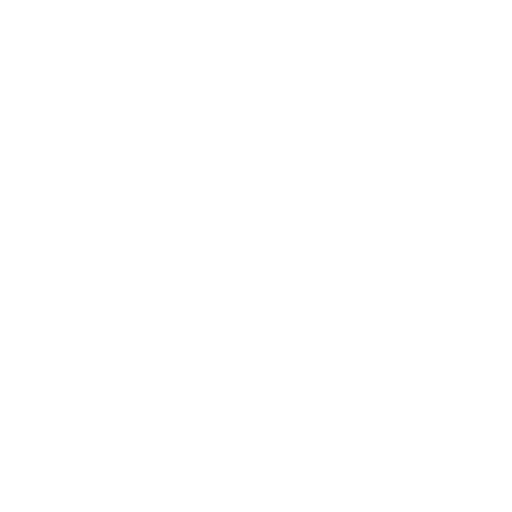
t = 0.00 s
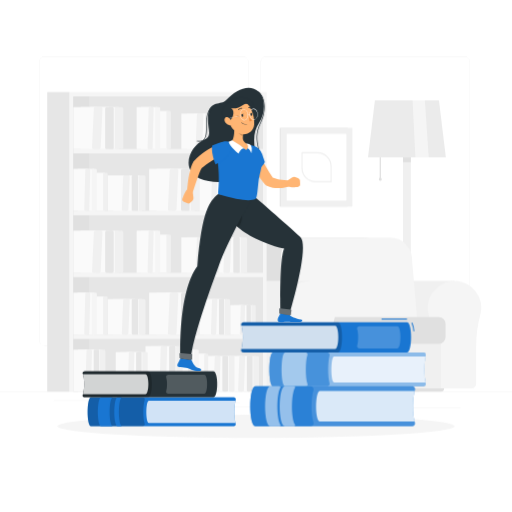
t = 1.00 s
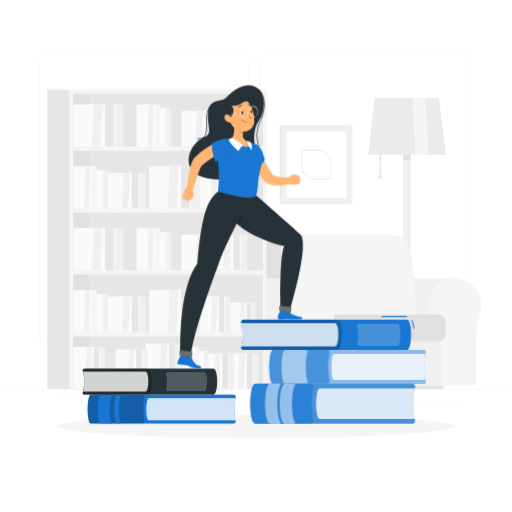
t = 1.19 s
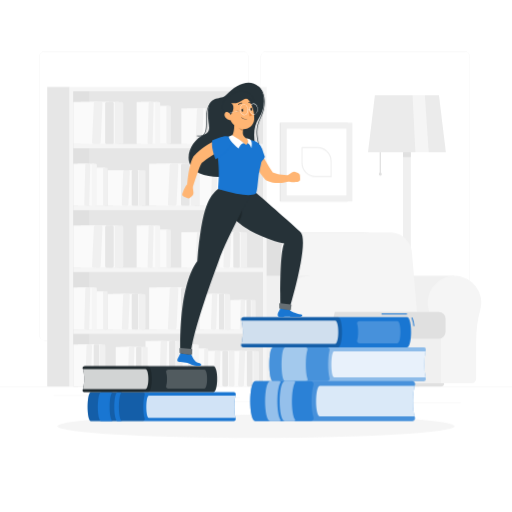
t = 1.38 s
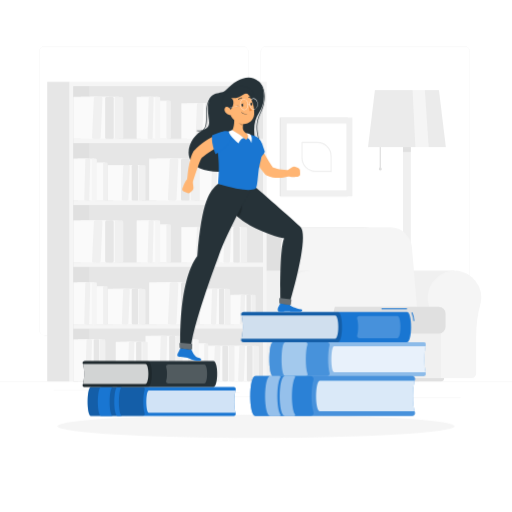
t = 1.75 s
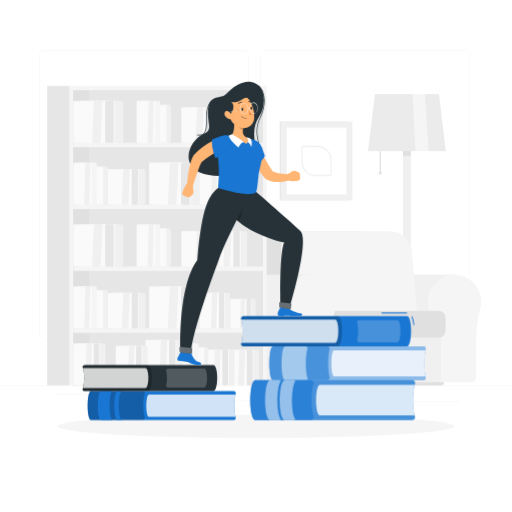
t = 2.05 s

The animated SVG that drew these frames (rendered in a browser with its animation timeline set to each time). Animation: 4 CSS @keyframes rules; one cycle of 2.50 s, repeats indefinitely.

<svg class="animated" id="freepik_stories-learning" xmlns="http://www.w3.org/2000/svg" viewBox="0 0 500 500" version="1.1" xmlns:xlink="http://www.w3.org/1999/xlink" xmlns:svgjs="http://svgjs.com/svgjs"><style>svg#freepik_stories-learning:not(.animated) .animable {opacity: 0;}svg#freepik_stories-learning.animated #freepik--background-complete--inject-11 {animation: 1s 1 forwards cubic-bezier(.36,-0.01,.5,1.38) slideDown,1.5s Infinite  linear floating;animation-delay: 0s,1s;}svg#freepik_stories-learning.animated #freepik--Shadow--inject-11 {animation: 1s 1 forwards cubic-bezier(.36,-0.01,.5,1.38) slideDown;animation-delay: 0s;}svg#freepik_stories-learning.animated #freepik--Books--inject-11 {animation: 1s 1 forwards cubic-bezier(.36,-0.01,.5,1.38) lightSpeedLeft,1.5s Infinite  linear floating;animation-delay: 0s,1s;}svg#freepik_stories-learning.animated #freepik--Character--inject-11 {animation: 1s 1 forwards cubic-bezier(.36,-0.01,.5,1.38) slideUp,1.5s Infinite  linear floating;animation-delay: 0s,1s;}            @keyframes slideDown {                0% {                    opacity: 0;                    transform: translateY(-30px);                }                100% {                    opacity: 1;                    transform: translateY(0);                }            }                    @keyframes floating {                0% {                    opacity: 1;                    transform: translateY(0px);                }                50% {                    transform: translateY(-10px);                }                100% {                    opacity: 1;                    transform: translateY(0px);                }            }                    @keyframes lightSpeedLeft {              from {                transform: translate3d(-50%, 0, 0) skewX(20deg);                opacity: 0;              }              60% {                transform: skewX(-10deg);                opacity: 1;              }              80% {                transform: skewX(2deg);              }              to {                opacity: 1;                transform: translate3d(0, 0, 0);              }            }                    @keyframes slideUp {                0% {                    opacity: 0;                    transform: translateY(30px);                }                100% {                    opacity: 1;                    transform: inherit;                }            }        </style><g id="freepik--background-complete--inject-11" class="animable" style="transform-origin: 250px 226.87px;"><rect y="382.4" width="500" height="0.25" style="fill: rgb(235, 235, 235); transform-origin: 250px 382.525px;" id="elat0ce9hwfga" class="animable"></rect><rect x="394.67" y="398.49" width="55.23" height="0.25" style="fill: rgb(235, 235, 235); transform-origin: 422.285px 398.615px;" id="elajfaq8oob9b" class="animable"></rect><rect x="321.81" y="393.25" width="8.69" height="0.25" style="fill: rgb(235, 235, 235); transform-origin: 326.155px 393.375px;" id="eltttfldov0ir" class="animable"></rect><rect x="372.47" y="389.21" width="19.19" height="0.25" style="fill: rgb(235, 235, 235); transform-origin: 382.065px 389.335px;" id="elmi8lsqwt9g" class="animable"></rect><rect x="52.46" y="390.89" width="43.19" height="0.25" style="fill: rgb(235, 235, 235); transform-origin: 74.055px 391.015px;" id="el37g2107x356" class="animable"></rect><rect x="215.33" y="397.35" width="45.72" height="0.25" style="fill: rgb(235, 235, 235); transform-origin: 238.19px 397.475px;" id="elgqh7lzhledl" class="animable"></rect><rect x="140.46" y="393.12" width="93.68" height="0.25" style="fill: rgb(235, 235, 235); transform-origin: 187.3px 393.245px;" id="elc9baq23fjx" class="animable"></rect><path d="M242.72,332.09A5.71,5.71,0,0,1,237,337.8H43.91a5.71,5.71,0,0,1-5.7-5.71V60.66A5.71,5.71,0,0,1,43.91,55H237a5.71,5.71,0,0,1,5.71,5.71m-.25,0A5.47,5.47,0,0,0,237,55.2H43.91a5.46,5.46,0,0,0-5.45,5.46V332.09a5.46,5.46,0,0,0,5.45,5.46H237a5.47,5.47,0,0,0,5.46-5.46" style="fill: rgb(235, 235, 235); transform-origin: 140.465px 196.4px;" id="elidrd1ghsihe" class="animable"></path><path d="M453.31,337.8H260.21a5.72,5.72,0,0,1-5.71-5.71V60.66A5.72,5.72,0,0,1,260.21,55h193.1A5.71,5.71,0,0,1,459,60.66V332.09A5.71,5.71,0,0,1,453.31,337.8ZM260.21,55.2a5.47,5.47,0,0,0-5.46,5.46V332.09a5.47,5.47,0,0,0,5.46,5.46h193.1a5.47,5.47,0,0,0,5.46-5.46V60.66a5.47,5.47,0,0,0-5.46-5.46Z" style="fill: rgb(235, 235, 235); transform-origin: 356.75px 196.4px;" id="el60d9o65zgd2" class="animable"></path><rect x="273.16" y="124.8" width="66.35" height="76.93" style="fill: rgb(230, 230, 230); transform-origin: 306.335px 163.265px;" id="ely1utc79d3ts" class="animable"></rect><rect x="274.16" y="124.8" width="69.98" height="76.93" style="fill: rgb(240, 240, 240); transform-origin: 309.15px 163.265px;" id="elhl7eaxo762o" class="animable"></rect><g id="el1e5rfbr9k2y"><rect x="276.55" y="134.14" width="65.21" height="58.25" style="fill: rgb(255, 255, 255); transform-origin: 309.155px 163.265px; transform: rotate(90deg);" class="animable"></rect></g><path d="M323.32,178H308.2a13.81,13.81,0,0,1-13.79-13.8V149.09a.56.56,0,0,1,.56-.56h15.12a13.81,13.81,0,0,1,13.8,13.8v15.12A.56.56,0,0,1,323.32,178Zm-27.79-28.35v14.55a12.69,12.69,0,0,0,12.67,12.67h14.56V162.33a12.68,12.68,0,0,0-12.67-12.67Z" style="fill: rgb(240, 240, 240); transform-origin: 309.15px 163.265px;" id="el3gjgq97qlde" class="animable"></path><polygon points="435.38 153.72 359.41 153.72 366.14 97.98 428.65 97.98 435.38 153.72" style="fill: rgb(235, 235, 235); transform-origin: 397.395px 125.85px;" id="el729vb2as9l9" class="animable"></polygon><rect x="370.77" y="153.71" width="1.22" height="21.35" style="fill: rgb(224, 224, 224); transform-origin: 371.38px 164.385px;" id="eljzjqb8uhp3e" class="animable"></rect><circle cx="371.38" cy="175.06" r="1.46" style="fill: rgb(224, 224, 224); transform-origin: 371.38px 175.06px;" id="elf7vp7qvmq78" class="animable"></circle><polygon points="418.71 153.72 405.65 153.72 402.88 97.98 414.93 97.98 418.71 153.72" style="fill: rgb(245, 245, 245); transform-origin: 410.795px 125.85px;" id="eld88fo72nf1h" class="animable"></polygon><rect x="393.6" y="153.71" width="7.6" height="228.68" style="fill: rgb(240, 240, 240); transform-origin: 397.4px 268.05px;" id="el4jhplfeb0db" class="animable"></rect><path d="M409.42,382.4H385.37a5.13,5.13,0,0,1,5.12-5.13H404.3a5.13,5.13,0,0,1,5.12,5.13Z" style="fill: rgb(240, 240, 240); transform-origin: 397.395px 379.835px;" id="eltnleo275uq" class="animable"></path><rect x="393.6" y="153.71" width="7.6" height="4.64" style="fill: rgb(224, 224, 224); transform-origin: 397.4px 156.03px;" id="elgql3bkh2x8" class="animable"></rect><path d="M388.58,274.33h0c-.61,0-1.22,0-1.84.06a26.14,26.14,0,0,0-23.42,32.9,131.18,131.18,0,0,1,4.1,34.07v33.46a4.38,4.38,0,0,0,4.39,4.39h72V274.33Z" style="fill: rgb(240, 240, 240); transform-origin: 403.112px 326.77px;" id="elb9ep6sy4o3v" class="animable"></path><path d="M470,300.48a26.16,26.16,0,1,0-51.42,6.81,131.18,131.18,0,0,1,4.1,34.07v33.46a4.38,4.38,0,0,0,4.39,4.39h33.54a4.39,4.39,0,0,0,4.39-4.39V339.4a119.36,119.36,0,0,1,4-31.93A26,26,0,0,0,470,300.48Z" style="fill: rgb(245, 245, 245); transform-origin: 443.84px 326.769px;" id="el2a2mm0bntnt" class="animable"></path><rect x="311.3" y="315.53" width="119.26" height="63.68" style="fill: rgb(240, 240, 240); transform-origin: 370.93px 347.37px;" id="el7hre7awtdra" class="animable"></rect><path d="M355.84,232.1h-88a17.88,17.88,0,0,0-18.1,19.79l6.7,78H384l-6.7-78A22,22,0,0,0,355.84,232.1Z" style="fill: rgb(224, 224, 224); transform-origin: 316.819px 280.994px;" id="ellp7wha7j6" class="animable"></path><path d="M381.72,232.1h-89.9a17,17,0,0,0-17.23,18.84l6.79,79H409l-6.79-79A20.92,20.92,0,0,0,381.72,232.1Z" style="fill: rgb(245, 245, 245); transform-origin: 341.745px 281.018px;" id="elk7j09uwjrx" class="animable"></path><path d="M313.26,309.72H428.54a6.55,6.55,0,0,1,6.55,6.55V329.1a6.55,6.55,0,0,1-6.55,6.55H313.26a2,2,0,0,1-2-2v-22A2,2,0,0,1,313.26,309.72Z" style="fill: rgb(224, 224, 224); transform-origin: 373.175px 322.685px;" id="elp1z1dcw3fdh" class="animable"></path><path d="M247.05,274.33h0q-.92,0-1.83.06a26.17,26.17,0,0,0-23.43,32.9,130.75,130.75,0,0,1,4.1,34.07v33.46a4.39,4.39,0,0,0,4.39,4.39h72V274.33Z" style="fill: rgb(240, 240, 240); transform-origin: 261.586px 326.77px;" id="elc9w3t4uqysq" class="animable"></path><path d="M328.44,300.48A26.16,26.16,0,1,0,277,307.29a130.75,130.75,0,0,1,4.1,34.07v33.46a4.39,4.39,0,0,0,4.4,4.39h33.53a4.38,4.38,0,0,0,4.39-4.39V339.4a119.37,119.37,0,0,1,4.06-31.93A26.38,26.38,0,0,0,328.44,300.48Z" style="fill: rgb(245, 245, 245); transform-origin: 302.28px 326.806px;" id="elu3dkuczgxdb" class="animable"></path><path d="M430.54,382.4H248.92a3.19,3.19,0,0,1-3.19-3.19h188A3.19,3.19,0,0,1,430.54,382.4Z" style="fill: rgb(224, 224, 224); transform-origin: 339.73px 380.805px;" id="el5doatwoos1k" class="animable"></path><rect x="46.11" y="89.83" width="21.92" height="292.57" style="fill: rgb(230, 230, 230); transform-origin: 57.07px 236.115px;" id="eljlvlwc0se8" class="animable"></rect><g id="eljbik2zppon"><rect x="68.03" y="89.83" width="192.37" height="292.57" style="fill: rgb(245, 245, 245); transform-origin: 164.215px 236.115px; transform: rotate(180deg);" class="animable"></rect></g><g id="elvo09rbfz9fa"><rect x="20.08" y="145.68" width="288.26" height="185.18" style="fill: rgb(230, 230, 230); transform-origin: 164.21px 238.27px; transform: rotate(90deg);" class="animable"></rect></g><g id="eloync5e7f02"><rect x="-64.76" y="230.52" width="288.26" height="15.5" style="fill: rgb(224, 224, 224); transform-origin: 79.37px 238.27px; transform: rotate(90deg);" class="animable"></rect></g><g id="ell7430p1hhj"><rect x="163.03" y="235.3" width="4.3" height="187.13" style="fill: rgb(245, 245, 245); transform-origin: 165.18px 328.865px; transform: rotate(90deg);" class="animable"></rect></g><g id="el753mmms60dx"><rect x="163.03" y="174.9" width="4.3" height="187.13" style="fill: rgb(245, 245, 245); transform-origin: 165.18px 268.465px; transform: rotate(90deg);" class="animable"></rect></g><g id="elkkfsk9691oo"><rect x="163.03" y="114.5" width="4.31" height="187.13" style="fill: rgb(245, 245, 245); transform-origin: 165.185px 208.065px; transform: rotate(90deg);" class="animable"></rect></g><g id="eloestdlmzhhk"><rect x="163.03" y="54.1" width="4.3" height="187.13" style="fill: rgb(245, 245, 245); transform-origin: 165.18px 147.665px; transform: rotate(90deg);" class="animable"></rect></g><g id="elgkkgofrbbom"><rect x="88.11" y="104.48" width="27.83" height="41.03" style="fill: rgb(250, 250, 250); transform-origin: 102.025px 124.995px; transform: rotate(180deg);" class="animable"></rect></g><rect x="112.05" y="104.48" width="8.38" height="41.03" rx="1.52" style="fill: rgb(240, 240, 240); transform-origin: 116.24px 124.995px;" id="el1fbl6l85yh4" class="animable"></rect><g id="elth4f7jqgr78"><rect x="78.75" y="104.48" width="27.83" height="41.03" style="fill: rgb(250, 250, 250); transform-origin: 92.665px 124.995px; transform: rotate(180deg);" class="animable"></rect></g><rect x="102.69" y="104.48" width="8.38" height="41.03" rx="1.52" style="fill: rgb(230, 230, 230); transform-origin: 106.88px 124.995px;" id="el2el4xb1am8n" class="animable"></rect><polygon points="71.62 104.48 95.64 104.48 93.73 145.52 71.62 145.52 71.62 104.48" style="fill: rgb(250, 250, 250); transform-origin: 83.63px 125px;" id="elt0b33tjvfl" class="animable"></polygon><path d="M98.74,104.48H93.13a1.62,1.62,0,0,0-1.46,1.66l-1.76,37.72a1.47,1.47,0,0,0,1.31,1.66h5.61a1.64,1.64,0,0,0,1.46-1.66l1.76-37.72A1.46,1.46,0,0,0,98.74,104.48Z" style="fill: rgb(240, 240, 240); transform-origin: 94.9807px 125px;" id="elzgm0oqly3fj" class="animable"></path><g id="elf888fnufy1j"><rect x="216.82" y="110.88" width="21.1" height="34.64" style="fill: rgb(250, 250, 250); transform-origin: 227.37px 128.2px; transform: rotate(180deg);" class="animable"></rect></g><rect x="234.97" y="110.88" width="6.35" height="34.64" rx="1.21" style="fill: rgb(240, 240, 240); transform-origin: 238.145px 128.2px;" id="elexm48pccel4" class="animable"></rect><g id="elx2mq5xud788"><rect x="209.72" y="110.88" width="21.1" height="34.64" style="fill: rgb(250, 250, 250); transform-origin: 220.27px 128.2px; transform: rotate(180deg);" class="animable"></rect></g><rect x="227.87" y="110.88" width="6.35" height="34.64" rx="1.21" style="fill: rgb(230, 230, 230); transform-origin: 231.045px 128.2px;" id="eldbfbyqwf87g" class="animable"></rect><polygon points="204.31 110.88 222.52 110.88 221.07 145.52 204.31 145.52 204.31 110.88" style="fill: rgb(250, 250, 250); transform-origin: 213.415px 128.2px;" id="elu1jg6yjjn3" class="animable"></polygon><path d="M224.87,110.88h-4.25c-.58,0-1.07.63-1.11,1.4l-1.33,31.84c0,.77.41,1.4,1,1.4h4.26c.58,0,1.07-.63,1.1-1.4l1.34-31.84C225.9,111.51,225.45,110.88,224.87,110.88Z" style="fill: rgb(240, 240, 240); transform-origin: 222.03px 128.2px;" id="eljsq3ezir6sk" class="animable"></path><g id="el2o9yse7pc0x"><rect x="189.61" y="110.88" width="21.1" height="34.64" style="fill: rgb(250, 250, 250); transform-origin: 200.16px 128.2px; transform: rotate(180deg);" class="animable"></rect></g><rect x="207.76" y="110.88" width="6.35" height="34.64" rx="1.21" style="fill: rgb(240, 240, 240); transform-origin: 210.935px 128.2px;" id="el9gc5gbyvuxp" class="animable"></rect><g id="elx1td4t7dmtj"><rect x="182.51" y="110.88" width="21.1" height="34.64" style="fill: rgb(250, 250, 250); transform-origin: 193.06px 128.2px; transform: rotate(180deg);" class="animable"></rect></g><rect x="200.66" y="110.88" width="6.35" height="34.64" rx="1.21" style="fill: rgb(230, 230, 230); transform-origin: 203.835px 128.2px;" id="elandfrjwhuoq" class="animable"></rect><polygon points="177.11 110.88 195.31 110.88 193.87 145.52 177.11 145.52 177.11 110.88" style="fill: rgb(250, 250, 250); transform-origin: 186.21px 128.2px;" id="els7369iyzc4j" class="animable"></polygon><path d="M197.67,110.88h-4.26c-.58,0-1.07.63-1.1,1.4L191,144.12c0,.77.42,1.4,1,1.4h4.25c.58,0,1.07-.63,1.11-1.4l1.33-31.84C198.69,111.51,198.25,110.88,197.67,110.88Z" style="fill: rgb(240, 240, 240); transform-origin: 194.845px 128.2px;" id="elgcmm7hj8rzt" class="animable"></path><g id="elql48uitsg9"><rect x="149.87" y="108.28" width="14.71" height="37.23" style="fill: rgb(250, 250, 250); transform-origin: 157.225px 126.895px; transform: rotate(180deg);" class="animable"></rect></g><rect x="162.52" y="108.28" width="4.43" height="37.23" rx="1.05" style="fill: rgb(240, 240, 240); transform-origin: 164.735px 126.895px;" id="elqy7h2mjaa7f" class="animable"></rect><g id="elye2wxhsudl"><rect x="137.61" y="104.48" width="16.21" height="41.03" style="fill: rgb(250, 250, 250); transform-origin: 145.715px 124.995px; transform: rotate(180deg);" class="animable"></rect></g><rect x="151.56" y="104.48" width="4.88" height="41.03" rx="1.16" style="fill: rgb(245, 245, 245); transform-origin: 154px 124.995px;" id="elo2d1yml8w6" class="animable"></rect><polygon points="133.46 104.48 147.45 104.48 146.34 145.52 133.46 145.52 133.46 104.48" style="fill: rgb(250, 250, 250); transform-origin: 140.455px 125px;" id="el0jroroumaxl6" class="animable"></polygon><path d="M149.26,104.48H146c-.44,0-.83.74-.85,1.66l-1,37.72c0,.91.31,1.66.76,1.66h3.27c.44,0,.82-.75.85-1.66l1-37.72C150,105.22,149.7,104.48,149.26,104.48Z" style="fill: rgb(240, 240, 240); transform-origin: 147.09px 125px;" id="elm0tr4yqheai" class="animable"></path><g id="el7pyqubagzo6"><rect x="162.21" y="164.88" width="27.83" height="41.03" style="fill: rgb(250, 250, 250); transform-origin: 176.125px 185.395px; transform: rotate(180deg);" class="animable"></rect></g><rect x="186.15" y="164.88" width="8.38" height="41.03" rx="1.52" style="fill: rgb(240, 240, 240); transform-origin: 190.34px 185.395px;" id="el7fdlyhluf4q" class="animable"></rect><g id="el8ccn2rc8tds"><rect x="152.84" y="164.88" width="27.83" height="41.03" style="fill: rgb(250, 250, 250); transform-origin: 166.755px 185.395px; transform: rotate(180deg);" class="animable"></rect></g><rect x="176.78" y="164.88" width="8.38" height="41.03" rx="1.52" style="fill: rgb(230, 230, 230); transform-origin: 180.97px 185.395px;" id="el7mzezvuumzm" class="animable"></rect><polygon points="145.72 164.88 169.73 164.88 167.82 205.92 145.72 205.92 145.72 164.88" style="fill: rgb(250, 250, 250); transform-origin: 157.725px 185.4px;" id="eluh9ev5bygv" class="animable"></polygon><path d="M172.84,164.88h-5.61a1.62,1.62,0,0,0-1.46,1.66L164,204.26a1.46,1.46,0,0,0,1.31,1.66h5.61a1.64,1.64,0,0,0,1.46-1.66l1.75-37.72A1.45,1.45,0,0,0,172.84,164.88Z" style="fill: rgb(240, 240, 240); transform-origin: 169.066px 185.4px;" id="el8psz28sdfdf" class="animable"></path><g id="elw7yp5hifrt"><rect x="204.87" y="171.28" width="17.05" height="34.64" style="fill: rgb(250, 250, 250); transform-origin: 213.395px 188.6px; transform: rotate(180deg);" class="animable"></rect></g><rect x="219.54" y="171.28" width="5.13" height="34.64" rx="1.09" style="fill: rgb(240, 240, 240); transform-origin: 222.105px 188.6px;" id="elu3958ek4e3" class="animable"></rect><g id="elz7sl4n59vsr"><rect x="199.13" y="171.28" width="17.05" height="34.64" style="fill: rgb(250, 250, 250); transform-origin: 207.655px 188.6px; transform: rotate(180deg);" class="animable"></rect></g><rect x="213.8" y="171.28" width="5.13" height="34.64" rx="1.09" style="fill: rgb(230, 230, 230); transform-origin: 216.365px 188.6px;" id="elj1lf3304pys" class="animable"></rect><polygon points="194.76 171.28 209.48 171.28 208.31 205.92 194.76 205.92 194.76 171.28" style="fill: rgb(250, 250, 250); transform-origin: 202.12px 188.6px;" id="el0lcqwpj4eh2n" class="animable"></polygon><path d="M211.38,171.28h-3.44c-.47,0-.87.63-.89,1.4L206,204.52c0,.77.33,1.4.8,1.4h3.44c.47,0,.87-.63.89-1.4l1.08-31.84C212.21,171.91,211.85,171.28,211.38,171.28Z" style="fill: rgb(240, 240, 240); transform-origin: 209.105px 188.6px;" id="elxqjkf1bmij" class="animable"></path><g id="elg9uooc8ncn"><rect x="233.31" y="177.22" width="14.12" height="28.69" style="fill: rgb(250, 250, 250); transform-origin: 240.37px 191.565px; transform: rotate(180deg);" class="animable"></rect></g><rect x="245.46" y="177.22" width="4.25" height="28.69" rx="0.9" style="fill: rgb(240, 240, 240); transform-origin: 247.585px 191.565px;" id="elz9dtkp55ls" class="animable"></rect><g id="eljwf5teet6mf"><rect x="228.56" y="177.22" width="14.12" height="28.69" style="fill: rgb(250, 250, 250); transform-origin: 235.62px 191.565px; transform: rotate(180deg);" class="animable"></rect></g><rect x="240.71" y="177.22" width="4.25" height="28.69" rx="0.9" style="fill: rgb(230, 230, 230); transform-origin: 242.835px 191.565px;" id="elfcklqbfz39t" class="animable"></rect><polygon points="224.94 177.22 237.13 177.22 236.16 205.92 224.94 205.92 224.94 177.22" style="fill: rgb(250, 250, 250); transform-origin: 231.035px 191.57px;" id="eljexabkf5gcp" class="animable"></polygon><path d="M238.71,177.22h-2.85c-.39,0-.72.52-.74,1.16l-.89,26.38c0,.64.27,1.16.66,1.16h2.85c.38,0,.72-.52.74-1.16l.89-26.38C239.39,177.74,239.09,177.22,238.71,177.22Z" style="fill: rgb(240, 240, 240); transform-origin: 236.8px 191.57px;" id="el7wepi2zti4q" class="animable"></path><g id="el7j7c4rh555"><rect x="117.61" y="171.28" width="21.1" height="34.64" style="fill: rgb(250, 250, 250); transform-origin: 128.16px 188.6px; transform: rotate(180deg);" class="animable"></rect></g><rect x="135.76" y="171.28" width="6.35" height="34.64" rx="1.21" style="fill: rgb(240, 240, 240); transform-origin: 138.935px 188.6px;" id="eludy5f7tbt7h" class="animable"></rect><g id="elflou52i1yr"><rect x="110.5" y="171.28" width="21.1" height="34.64" style="fill: rgb(250, 250, 250); transform-origin: 121.05px 188.6px; transform: rotate(180deg);" class="animable"></rect></g><rect x="128.65" y="171.28" width="6.35" height="34.64" rx="1.21" style="fill: rgb(230, 230, 230); transform-origin: 131.825px 188.6px;" id="el77bmkbd33va" class="animable"></rect><polygon points="105.1 171.28 123.31 171.28 121.86 205.92 105.1 205.92 105.1 171.28" style="fill: rgb(250, 250, 250); transform-origin: 114.205px 188.6px;" id="elrfw3cppmbg" class="animable"></polygon><path d="M125.66,171.28h-4.25a1.33,1.33,0,0,0-1.11,1.4L119,204.52c0,.77.41,1.4,1,1.4h4.25a1.33,1.33,0,0,0,1.11-1.4l1.33-31.84C126.69,171.91,126.24,171.28,125.66,171.28Z" style="fill: rgb(240, 240, 240); transform-origin: 122.845px 188.6px;" id="elki4j0kjuqt" class="animable"></path><g id="el8tlvuvsx1rk"><rect x="88.02" y="168.68" width="14.71" height="37.23" style="fill: rgb(250, 250, 250); transform-origin: 95.375px 187.295px; transform: rotate(180deg);" class="animable"></rect></g><rect x="100.67" y="168.68" width="4.43" height="37.23" rx="1.05" style="fill: rgb(240, 240, 240); transform-origin: 102.885px 187.295px;" id="elpmwo1n6rz9e" class="animable"></rect><g id="elb3ewl83r2ff"><rect x="75.77" y="164.88" width="16.21" height="41.03" style="fill: rgb(250, 250, 250); transform-origin: 83.875px 185.395px; transform: rotate(180deg);" class="animable"></rect></g><rect x="89.71" y="164.88" width="4.88" height="41.03" rx="1.16" style="fill: rgb(245, 245, 245); transform-origin: 92.15px 185.395px;" id="eli1rbv671lkm" class="animable"></rect><polygon points="71.62 164.88 85.61 164.88 84.5 205.92 71.62 205.92 71.62 164.88" style="fill: rgb(250, 250, 250); transform-origin: 78.615px 185.4px;" id="ellqbi7d45q8" class="animable"></polygon><path d="M87.42,164.88H84.15c-.45,0-.83.74-.85,1.66l-1,37.72c0,.91.32,1.66.77,1.66H86.3c.45,0,.83-.75.85-1.66l1-37.72C88.2,165.62,87.86,164.88,87.42,164.88Z" style="fill: rgb(240, 240, 240); transform-origin: 85.2274px 185.4px;" id="ellsbsz31g7uk" class="animable"></path><g id="el3y3sqphmxuf"><rect x="88.11" y="225.28" width="27.83" height="41.03" style="fill: rgb(250, 250, 250); transform-origin: 102.025px 245.795px; transform: rotate(180deg);" class="animable"></rect></g><rect x="112.05" y="225.28" width="8.38" height="41.03" rx="1.52" style="fill: rgb(240, 240, 240); transform-origin: 116.24px 245.795px;" id="elywc3bjxy7i" class="animable"></rect><g id="elkj0dxas89b9"><rect x="78.75" y="225.28" width="27.83" height="41.03" style="fill: rgb(250, 250, 250); transform-origin: 92.665px 245.795px; transform: rotate(180deg);" class="animable"></rect></g><rect x="102.69" y="225.28" width="8.38" height="41.03" rx="1.52" style="fill: rgb(230, 230, 230); transform-origin: 106.88px 245.795px;" id="ellzuqgtcpok" class="animable"></rect><polygon points="71.62 225.28 95.64 225.28 93.73 266.32 71.62 266.32 71.62 225.28" style="fill: rgb(250, 250, 250); transform-origin: 83.63px 245.8px;" id="elicujaiyg6id" class="animable"></polygon><path d="M98.74,225.28H93.13a1.62,1.62,0,0,0-1.46,1.66l-1.76,37.72a1.47,1.47,0,0,0,1.31,1.66h5.61a1.64,1.64,0,0,0,1.46-1.66l1.76-37.72A1.46,1.46,0,0,0,98.74,225.28Z" style="fill: rgb(240, 240, 240); transform-origin: 94.9807px 245.8px;" id="elzi74cs5bwco" class="animable"></path><g id="el4xv8gtunz5w"><rect x="216.82" y="231.68" width="21.1" height="34.64" style="fill: rgb(250, 250, 250); transform-origin: 227.37px 249px; transform: rotate(180deg);" class="animable"></rect></g><rect x="234.97" y="231.68" width="6.35" height="34.64" rx="1.21" style="fill: rgb(240, 240, 240); transform-origin: 238.145px 249px;" id="el1xkvo6oh56uh" class="animable"></rect><g id="elht2pc94kkw"><rect x="209.72" y="231.68" width="21.1" height="34.64" style="fill: rgb(250, 250, 250); transform-origin: 220.27px 249px; transform: rotate(180deg);" class="animable"></rect></g><rect x="227.87" y="231.68" width="6.35" height="34.64" rx="1.21" style="fill: rgb(230, 230, 230); transform-origin: 231.045px 249px;" id="eldmmayuqha8" class="animable"></rect><polygon points="204.31 231.68 222.52 231.68 221.07 266.32 204.31 266.32 204.31 231.68" style="fill: rgb(250, 250, 250); transform-origin: 213.415px 249px;" id="el6tvsg8b81g9" class="animable"></polygon><path d="M224.87,231.68h-4.25c-.58,0-1.07.63-1.11,1.4l-1.33,31.84c0,.77.41,1.4,1,1.4h4.26c.58,0,1.07-.63,1.1-1.4l1.34-31.84C225.9,232.31,225.45,231.68,224.87,231.68Z" style="fill: rgb(240, 240, 240); transform-origin: 222.03px 249px;" id="el737dilt1wn6" class="animable"></path><g id="elmnxhlgxcvr"><rect x="189.61" y="231.68" width="21.1" height="34.64" style="fill: rgb(250, 250, 250); transform-origin: 200.16px 249px; transform: rotate(180deg);" class="animable"></rect></g><rect x="207.76" y="231.68" width="6.35" height="34.64" rx="1.21" style="fill: rgb(240, 240, 240); transform-origin: 210.935px 249px;" id="elriizy1o4el" class="animable"></rect><g id="el96kamelpt8j"><rect x="182.51" y="231.68" width="21.1" height="34.64" style="fill: rgb(250, 250, 250); transform-origin: 193.06px 249px; transform: rotate(180deg);" class="animable"></rect></g><rect x="200.66" y="231.68" width="6.35" height="34.64" rx="1.21" style="fill: rgb(230, 230, 230); transform-origin: 203.835px 249px;" id="el6j2m5aq0rue" class="animable"></rect><polygon points="177.11 231.68 195.31 231.68 193.87 266.32 177.11 266.32 177.11 231.68" style="fill: rgb(250, 250, 250); transform-origin: 186.21px 249px;" id="eltqse5dx10t" class="animable"></polygon><path d="M197.67,231.68h-4.26c-.58,0-1.07.63-1.1,1.4L191,264.92c0,.77.42,1.4,1,1.4h4.25c.58,0,1.07-.63,1.11-1.4l1.33-31.84C198.69,232.31,198.25,231.68,197.67,231.68Z" style="fill: rgb(240, 240, 240); transform-origin: 194.845px 249px;" id="eltdkh432hm98" class="animable"></path><g id="eltpbltkwvgfr"><rect x="149.87" y="229.08" width="14.71" height="37.23" style="fill: rgb(250, 250, 250); transform-origin: 157.225px 247.695px; transform: rotate(180deg);" class="animable"></rect></g><rect x="162.52" y="229.08" width="4.43" height="37.23" rx="1.05" style="fill: rgb(240, 240, 240); transform-origin: 164.735px 247.695px;" id="elv3rx6jtm79" class="animable"></rect><g id="el7lhq7r8uh88"><rect x="137.61" y="225.28" width="16.21" height="41.03" style="fill: rgb(250, 250, 250); transform-origin: 145.715px 245.795px; transform: rotate(180deg);" class="animable"></rect></g><rect x="151.56" y="225.28" width="4.88" height="41.03" rx="1.16" style="fill: rgb(245, 245, 245); transform-origin: 154px 245.795px;" id="elzdd4iy0dfn" class="animable"></rect><polygon points="133.46 225.28 147.45 225.28 146.34 266.32 133.46 266.32 133.46 225.28" style="fill: rgb(250, 250, 250); transform-origin: 140.455px 245.8px;" id="elu6g0wpx8lri" class="animable"></polygon><path d="M149.26,225.28H146c-.44,0-.83.74-.85,1.66l-1,37.72c0,.91.31,1.66.76,1.66h3.27c.44,0,.82-.75.85-1.66l1-37.72C150,226,149.7,225.28,149.26,225.28Z" style="fill: rgb(240, 240, 240); transform-origin: 147.09px 245.8px;" id="elky40g8zi5ri" class="animable"></path><g id="elfetuui3gmem"><rect x="82.19" y="341.36" width="17.83" height="41.03" style="fill: rgb(250, 250, 250); transform-origin: 91.105px 361.875px; transform: rotate(180deg);" class="animable"></rect></g><rect x="97.52" y="341.36" width="5.37" height="41.03" rx="1.21" style="fill: rgb(240, 240, 240); transform-origin: 100.205px 361.875px;" id="el21u5ivevyqx" class="animable"></rect><g id="el2ul48w2o3eh"><rect x="76.18" y="341.36" width="17.83" height="41.03" style="fill: rgb(250, 250, 250); transform-origin: 85.095px 361.875px; transform: rotate(180deg);" class="animable"></rect></g><rect x="91.52" y="341.36" width="5.37" height="41.03" rx="1.21" style="fill: rgb(230, 230, 230); transform-origin: 94.205px 361.875px;" id="ely9bjynf71l" class="animable"></rect><polygon points="71.62 341.37 87 341.37 85.78 382.4 71.62 382.4 71.62 341.37" style="fill: rgb(250, 250, 250); transform-origin: 79.31px 361.885px;" id="elus5g2azcstj" class="animable"></polygon><path d="M89,341.36H85.4c-.49,0-.91.75-.94,1.66l-1.12,37.72c0,.92.35,1.66.84,1.66h3.59c.49,0,.91-.74.94-1.66L89.83,343C89.86,342.11,89.48,341.36,89,341.36Z" style="fill: rgb(240, 240, 240); transform-origin: 86.5858px 361.88px;" id="eleq6lmvj7buo" class="animable"></path><g id="elg3dm8rzm61s"><rect x="231.36" y="347.76" width="18.59" height="34.64" style="fill: rgb(250, 250, 250); transform-origin: 240.655px 365.08px; transform: rotate(180deg);" class="animable"></rect></g><rect x="247.35" y="347.76" width="5.6" height="34.64" rx="1.14" style="fill: rgb(240, 240, 240); transform-origin: 250.15px 365.08px;" id="ellof0ux37p7" class="animable"></rect><g id="eld4lwrlu6jdk"><rect x="225.1" y="347.76" width="18.59" height="34.64" style="fill: rgb(250, 250, 250); transform-origin: 234.395px 365.08px; transform: rotate(180deg);" class="animable"></rect></g><rect x="241.09" y="347.76" width="5.6" height="34.64" rx="1.14" style="fill: rgb(230, 230, 230); transform-origin: 243.89px 365.08px;" id="elweze1e9jxt" class="animable"></rect><polygon points="220.34 347.76 236.38 347.76 235.1 382.4 220.34 382.4 220.34 347.76" style="fill: rgb(250, 250, 250); transform-origin: 228.36px 365.08px;" id="elapr2npb0g1r" class="animable"></polygon><path d="M238.46,347.76h-3.75c-.51,0-1,.63-1,1.4L232.56,381c0,.77.36,1.4.87,1.4h3.75c.51,0,.95-.63,1-1.4l1.17-31.84C239.36,348.39,239,347.76,238.46,347.76Z" style="fill: rgb(240, 240, 240); transform-origin: 235.955px 365.08px;" id="eluxdz5r287c9" class="animable"></path><g id="elqv2005tddik"><rect x="207.38" y="347.76" width="18.59" height="34.64" style="fill: rgb(250, 250, 250); transform-origin: 216.675px 365.08px; transform: rotate(180deg);" class="animable"></rect></g><rect x="223.37" y="347.76" width="5.6" height="34.64" rx="1.14" style="fill: rgb(240, 240, 240); transform-origin: 226.17px 365.08px;" id="elsmdxa6b0y6" class="animable"></rect><g id="elspi21jkcp0j"><rect x="201.12" y="347.76" width="18.59" height="34.64" style="fill: rgb(250, 250, 250); transform-origin: 210.415px 365.08px; transform: rotate(180deg);" class="animable"></rect></g><rect x="217.11" y="347.76" width="5.6" height="34.64" rx="1.14" style="fill: rgb(230, 230, 230); transform-origin: 219.91px 365.08px;" id="eldffy4qr0ph" class="animable"></rect><polygon points="196.36 347.76 212.4 347.76 211.13 382.4 196.36 382.4 196.36 347.76" style="fill: rgb(250, 250, 250); transform-origin: 204.38px 365.08px;" id="elcaiv03yp1e9" class="animable"></polygon><path d="M214.48,347.76h-3.75c-.51,0-.95.63-1,1.4L208.58,381c0,.77.36,1.4.87,1.4h3.75c.51,0,1-.63,1-1.4l1.17-31.84C215.38,348.39,215,347.76,214.48,347.76Z" style="fill: rgb(240, 240, 240); transform-origin: 211.975px 365.08px;" id="el7tgh9iqvti" class="animable"></path><g id="el29ijfvjotyy"><rect x="188.3" y="345.17" width="12.96" height="37.23" style="fill: rgb(250, 250, 250); transform-origin: 194.78px 363.785px; transform: rotate(180deg);" class="animable"></rect></g><path d="M200.43,345.17h1.93a1,1,0,0,1,1,1v35.26a1,1,0,0,1-1,1h-1.93a1,1,0,0,1-1-1V346.15A1,1,0,0,1,200.43,345.17Z" style="fill: rgb(240, 240, 240); transform-origin: 201.395px 363.8px;" id="elaftwnc2z3pp" class="animable"></path><g id="elbnmil2jaggc"><rect x="177.5" y="341.36" width="14.28" height="41.03" style="fill: rgb(250, 250, 250); transform-origin: 184.64px 361.875px; transform: rotate(180deg);" class="animable"></rect></g><rect x="189.78" y="341.36" width="4.3" height="41.03" rx="1.09" style="fill: rgb(245, 245, 245); transform-origin: 191.93px 361.875px;" id="elf6mux6o8icl" class="animable"></rect><polygon points="173.84 341.37 186.17 341.37 185.19 382.4 173.84 382.4 173.84 341.37" style="fill: rgb(250, 250, 250); transform-origin: 180.005px 361.885px;" id="ele4xmzw4wx9" class="animable"></polygon><path d="M187.76,341.36h-2.88c-.39,0-.73.75-.75,1.66l-.9,37.72c0,.92.28,1.66.67,1.66h2.88c.39,0,.73-.74.75-1.66l.9-37.72C188.45,342.11,188.15,341.36,187.76,341.36Z" style="fill: rgb(240, 240, 240); transform-origin: 185.83px 361.88px;" id="el1s0hkn6jp9i" class="animable"></path><g id="elxtc84zzylaj"><rect x="162.21" y="285.68" width="27.83" height="41.03" style="fill: rgb(250, 250, 250); transform-origin: 176.125px 306.195px; transform: rotate(180deg);" class="animable"></rect></g><rect x="186.15" y="285.68" width="8.38" height="41.03" rx="1.52" style="fill: rgb(240, 240, 240); transform-origin: 190.34px 306.195px;" id="eluy641etjnir" class="animable"></rect><g id="elmdxrloubnk"><rect x="152.84" y="285.68" width="27.83" height="41.03" style="fill: rgb(250, 250, 250); transform-origin: 166.755px 306.195px; transform: rotate(180deg);" class="animable"></rect></g><rect x="176.78" y="285.68" width="8.38" height="41.03" rx="1.52" style="fill: rgb(230, 230, 230); transform-origin: 180.97px 306.195px;" id="eli77phvy47nt" class="animable"></rect><polygon points="145.72 285.68 169.73 285.68 167.82 326.72 145.72 326.72 145.72 285.68" style="fill: rgb(250, 250, 250); transform-origin: 157.725px 306.2px;" id="el3ul3kut2u22" class="animable"></polygon><path d="M172.84,285.68h-5.61a1.63,1.63,0,0,0-1.46,1.66L164,325.06a1.46,1.46,0,0,0,1.31,1.66h5.61a1.64,1.64,0,0,0,1.46-1.66l1.75-37.72A1.46,1.46,0,0,0,172.84,285.68Z" style="fill: rgb(240, 240, 240); transform-origin: 169.065px 306.2px;" id="elandhyc9oafq" class="animable"></path><g id="elhtdir43m8ti"><rect x="204.87" y="292.08" width="17.05" height="34.64" style="fill: rgb(250, 250, 250); transform-origin: 213.395px 309.4px; transform: rotate(180deg);" class="animable"></rect></g><rect x="219.54" y="292.08" width="5.13" height="34.64" rx="1.09" style="fill: rgb(240, 240, 240); transform-origin: 222.105px 309.4px;" id="el5c0up6s4z95" class="animable"></rect><g id="elfhrnchuaiq8"><rect x="199.13" y="292.08" width="17.05" height="34.64" style="fill: rgb(250, 250, 250); transform-origin: 207.655px 309.4px; transform: rotate(180deg);" class="animable"></rect></g><rect x="213.8" y="292.08" width="5.13" height="34.64" rx="1.09" style="fill: rgb(230, 230, 230); transform-origin: 216.365px 309.4px;" id="ela95p7md140a" class="animable"></rect><polygon points="194.76 292.08 209.48 292.08 208.31 326.72 194.76 326.72 194.76 292.08" style="fill: rgb(250, 250, 250); transform-origin: 202.12px 309.4px;" id="el7yv2zfzep5s" class="animable"></polygon><path d="M211.38,292.08h-3.44c-.47,0-.87.63-.89,1.4L206,325.32c0,.77.33,1.4.8,1.4h3.44c.47,0,.87-.63.89-1.4l1.08-31.84C212.21,292.71,211.85,292.08,211.38,292.08Z" style="fill: rgb(240, 240, 240); transform-origin: 209.105px 309.4px;" id="el1lpkc11k8k8" class="animable"></path><g id="elqtyao54iie"><rect x="233.31" y="298.02" width="14.12" height="28.69" style="fill: rgb(250, 250, 250); transform-origin: 240.37px 312.365px; transform: rotate(180deg);" class="animable"></rect></g><rect x="245.46" y="298.02" width="4.25" height="28.69" rx="0.9" style="fill: rgb(240, 240, 240); transform-origin: 247.585px 312.365px;" id="eljy833d2jy4p" class="animable"></rect><g id="elbwyyx5674uu"><rect x="228.56" y="298.02" width="14.12" height="28.69" style="fill: rgb(250, 250, 250); transform-origin: 235.62px 312.365px; transform: rotate(180deg);" class="animable"></rect></g><rect x="240.71" y="298.02" width="4.25" height="28.69" rx="0.9" style="fill: rgb(230, 230, 230); transform-origin: 242.835px 312.365px;" id="elg2z1fogjies" class="animable"></rect><polygon points="224.94 298.02 237.13 298.02 236.16 326.72 224.94 326.72 224.94 298.02" style="fill: rgb(250, 250, 250); transform-origin: 231.035px 312.37px;" id="el5wwkthu8ri" class="animable"></polygon><path d="M238.71,298h-2.85c-.39,0-.72.52-.74,1.16l-.89,26.38c0,.64.27,1.16.66,1.16h2.85c.38,0,.72-.52.74-1.16l.89-26.38C239.39,298.54,239.09,298,238.71,298Z" style="fill: rgb(240, 240, 240); transform-origin: 236.8px 312.35px;" id="el68gv7amy4kg" class="animable"></path><g id="elvzejf2pxdyj"><rect x="117.61" y="292.08" width="21.1" height="34.64" style="fill: rgb(250, 250, 250); transform-origin: 128.16px 309.4px; transform: rotate(180deg);" class="animable"></rect></g><rect x="135.76" y="292.08" width="6.35" height="34.64" rx="1.21" style="fill: rgb(240, 240, 240); transform-origin: 138.935px 309.4px;" id="el9djn3zbaeaj" class="animable"></rect><g id="el37dds9m6h2k"><rect x="110.5" y="292.08" width="21.1" height="34.64" style="fill: rgb(250, 250, 250); transform-origin: 121.05px 309.4px; transform: rotate(180deg);" class="animable"></rect></g><rect x="128.65" y="292.08" width="6.35" height="34.64" rx="1.21" style="fill: rgb(230, 230, 230); transform-origin: 131.825px 309.4px;" id="elu9j4p996c97" class="animable"></rect><polygon points="105.1 292.08 123.31 292.08 121.86 326.72 105.1 326.72 105.1 292.08" style="fill: rgb(250, 250, 250); transform-origin: 114.205px 309.4px;" id="elyzj3jax5ssp" class="animable"></polygon><path d="M125.66,292.08h-4.25a1.33,1.33,0,0,0-1.11,1.4L119,325.32c0,.77.41,1.4,1,1.4h4.25a1.33,1.33,0,0,0,1.11-1.4l1.33-31.84C126.69,292.71,126.24,292.08,125.66,292.08Z" style="fill: rgb(240, 240, 240); transform-origin: 122.845px 309.4px;" id="el6hc59ziydyv" class="animable"></path><g id="elrtcniockflo"><rect x="88.02" y="289.48" width="14.71" height="37.23" style="fill: rgb(250, 250, 250); transform-origin: 95.375px 308.095px; transform: rotate(180deg);" class="animable"></rect></g><rect x="100.67" y="289.48" width="4.43" height="37.23" rx="1.05" style="fill: rgb(240, 240, 240); transform-origin: 102.885px 308.095px;" id="el30vzkb7aqis" class="animable"></rect><g id="ell9p33h7w7b"><rect x="75.77" y="285.68" width="16.21" height="41.03" style="fill: rgb(250, 250, 250); transform-origin: 83.875px 306.195px; transform: rotate(180deg);" class="animable"></rect></g><rect x="89.71" y="285.68" width="4.88" height="41.03" rx="1.16" style="fill: rgb(245, 245, 245); transform-origin: 92.15px 306.195px;" id="elzqk3anfw9la" class="animable"></rect><polygon points="71.62 285.68 85.61 285.68 84.5 326.72 71.62 326.72 71.62 285.68" style="fill: rgb(250, 250, 250); transform-origin: 78.615px 306.2px;" id="elqmwb0hiqpmm" class="animable"></polygon><path d="M87.42,285.68H84.15c-.45,0-.83.75-.85,1.66l-1,37.72c0,.91.32,1.66.77,1.66H86.3c.45,0,.83-.75.85-1.66l1-37.72C88.2,286.43,87.86,285.68,87.42,285.68Z" style="fill: rgb(240, 240, 240); transform-origin: 85.2274px 306.2px;" id="elc6lk4nvg8a" class="animable"></path><g id="el1pnhassvkqd"><rect x="154.34" y="338.08" width="20.63" height="44.32" style="fill: rgb(250, 250, 250); transform-origin: 164.655px 360.24px; transform: rotate(180deg);" class="animable"></rect></g><rect x="172.09" y="338.08" width="6.21" height="44.32" rx="1.36" style="fill: rgb(240, 240, 240); transform-origin: 175.195px 360.24px;" id="elcmru5o9z4rq" class="animable"></rect><g id="elv54s3jexqmj"><rect x="147.39" y="338.08" width="20.63" height="44.32" style="fill: rgb(250, 250, 250); transform-origin: 157.705px 360.24px; transform: rotate(180deg);" class="animable"></rect></g><rect x="165.14" y="338.08" width="6.21" height="44.32" rx="1.36" style="fill: rgb(230, 230, 230); transform-origin: 168.245px 360.24px;" id="el5dlw4nvygaw" class="animable"></rect><polygon points="142.11 338.08 159.91 338.08 158.5 382.4 142.11 382.4 142.11 338.08" style="fill: rgb(250, 250, 250); transform-origin: 151.01px 360.24px;" id="elp5xfoghylac" class="animable"></polygon><path d="M162.22,338.08h-4.16c-.57,0-1.06.8-1.09,1.79l-1.3,40.74c0,1,.4,1.79,1,1.79h4.16c.57,0,1-.8,1.08-1.79l1.3-40.74C163.22,338.88,162.78,338.08,162.22,338.08Z" style="fill: rgb(240, 240, 240); transform-origin: 159.44px 360.24px;" id="elsuv57isx1" class="animable"></path><g id="el1cyag4bxp2g"><rect x="123.59" y="343.82" width="17.83" height="38.58" style="fill: rgb(250, 250, 250); transform-origin: 132.505px 363.11px; transform: rotate(180deg);" class="animable"></rect></g><rect x="138.92" y="343.82" width="5.37" height="38.58" rx="1.18" style="fill: rgb(240, 240, 240); transform-origin: 141.605px 363.11px;" id="elbj0o5sz79wr" class="animable"></rect><g id="el31kfma7h7r"><rect x="117.58" y="343.82" width="17.83" height="38.58" style="fill: rgb(250, 250, 250); transform-origin: 126.495px 363.11px; transform: rotate(180deg);" class="animable"></rect></g><rect x="132.92" y="343.82" width="5.37" height="38.58" rx="1.18" style="fill: rgb(230, 230, 230); transform-origin: 135.605px 363.11px;" id="elekf26nyi13q" class="animable"></rect><polygon points="113.02 343.82 128.4 343.82 127.18 382.4 113.02 382.4 113.02 343.82" style="fill: rgb(250, 250, 250); transform-origin: 120.71px 363.11px;" id="elkxy68z90k4f" class="animable"></polygon><path d="M130.39,343.82H126.8c-.49,0-.91.7-.94,1.56l-1.12,35.46c0,.86.34,1.56.83,1.56h3.6c.49,0,.91-.7.93-1.56l1.13-35.46C131.26,344.52,130.88,343.82,130.39,343.82Z" style="fill: rgb(240, 240, 240); transform-origin: 127.986px 363.11px;" id="elbxs5yf1iiws" class="animable"></path></g><g id="freepik--Shadow--inject-11" class="animable" style="transform-origin: 250px 416.24px;"><ellipse id="freepik--path--inject-11" cx="250" cy="416.24" rx="193.89" ry="11.32" style="fill: rgb(245, 245, 245); transform-origin: 250px 416.24px;" class="animable"></ellipse></g><g id="freepik--Books--inject-11" class="animable" style="transform-origin: 248.219px 363.687px;"><path d="M230.13,413.62a2,2,0,0,1-2,2.62H88.83c-4.35,0-4.35-28.33,0-28.33H228.17a2,2,0,0,1,2,2.61C228.43,395.92,228.43,408.23,230.13,413.62Z" style="fill: rgb(25, 118, 210); transform-origin: 157.917px 402.075px;" id="el9fpoo5xfdki" class="animable"></path><g id="elxxfh6g223a9"><path d="M229.93,391.22H145.4c-3.33,0-3.33,21.71,0,21.71h84.53C228.5,407.48,228.5,396.66,229.93,391.22Z" style="fill: rgb(255, 255, 255); opacity: 0.8; transform-origin: 186.416px 402.075px;" class="animable"></path></g><g id="elw1y7mj0abdf"><path d="M141.19,413.62a2,2,0,0,1-2,2.62H88.83c-4.35,0-4.35-28.33,0-28.33h50.4a2,2,0,0,1,2,2.61C139.49,395.92,139.49,408.23,141.19,413.62Z" style="opacity: 0.2; transform-origin: 113.447px 402.075px;" class="animable"></path></g><path d="M110.31,387.91H98.8c-4.35,0-4.35,28.33,0,28.33h11.51C106,416.24,106,387.91,110.31,387.91Z" style="fill: rgb(25, 118, 210); transform-origin: 102.924px 402.075px;" id="elkpvi625aie" class="animable"></path><path d="M119.38,387.91h-4.52c-4.35,0-4.35,28.33,0,28.33h4.52C115,416.24,115,387.91,119.38,387.91Z" style="fill: rgb(25, 118, 210); transform-origin: 115.489px 402.075px;" id="el0j0avibxul3e" class="animable"></path><path d="M80.71,385.56c-.48,1.16.7,2.35,2.3,2.35H208.29c5.11,0,5.11-25.47,0-25.47H83c-1.6,0-2.78,1.18-2.3,2.35C82.7,369.64,82.7,380.71,80.71,385.56Z" style="fill: rgb(38, 50, 56); transform-origin: 146.357px 375.175px;" id="elsl96rhahugj" class="animable"></path><g id="el6y21wsa11gg"><path d="M80.71,385.56c-.48,1.16.7,2.35,2.3,2.35h61.43c5.11,0,5.11-25.47,0-25.47H83c-1.6,0-2.78,1.18-2.3,2.35C82.7,369.64,82.7,380.71,80.71,385.56Z" style="opacity: 0.2; transform-origin: 114.432px 375.175px;" class="animable"></path></g><g id="elph6scbkvj6d"><path d="M80.93,365.41h61c3.91,0,3.91,19.52,0,19.52h-61C82.61,380,82.61,370.31,80.93,365.41Z" style="fill: rgb(255, 255, 255); opacity: 0.8; transform-origin: 112.896px 375.17px;" class="animable"></path></g><g id="elx13i0unvvu9"><path d="M162.19,368.12c-.38-1.13.72-2.23,2.24-2.23H199.5c3.72,0,3.72,18.56,0,18.56H164.43c-1.52,0-2.62-1.09-2.24-2.22A28.1,28.1,0,0,0,162.19,368.12Z" style="fill: rgb(255, 255, 255); opacity: 0.2; transform-origin: 182.202px 375.17px;" class="animable"></path></g><path d="M415.73,374.19a2.33,2.33,0,0,1-2.07,3.05H266.46c-4.6,0-4.6-33,0-33h147.2a2.33,2.33,0,0,1,2.07,3C413.94,353.59,413.94,367.92,415.73,374.19Z" style="fill: rgb(25, 118, 210); transform-origin: 339.428px 360.74px;" id="ellf46inqjcd" class="animable"></path><g id="elm36nqc8y95j"><path d="M415.73,374.19a2.33,2.33,0,0,1-2.07,3.05H266.46c-4.6,0-4.6-33,0-33h147.2a2.33,2.33,0,0,1,2.07,3C413.94,353.59,413.94,367.92,415.73,374.19Z" style="fill: rgb(255, 255, 255); opacity: 0.5; transform-origin: 339.428px 360.74px;" class="animable"></path></g><g id="el2rcvg9ewbtq"><path d="M415.53,348.12H326.22c-3.52,0-3.52,25.26,0,25.26h89.31C414,367.05,414,354.46,415.53,348.12Z" style="fill: rgb(255, 255, 255); opacity: 0.8; transform-origin: 369.555px 360.75px;" class="animable"></path></g><g id="eldeu7xzix3ob"><path d="M321.77,374.19a2.33,2.33,0,0,1-2.07,3.05H266.46c-4.6,0-4.6-33,0-33H319.7a2.33,2.33,0,0,1,2.07,3C320,353.59,320,367.92,321.77,374.19Z" style="fill: rgb(25, 118, 210); opacity: 0.6; transform-origin: 292.448px 360.74px;" class="animable"></path></g><g id="elmwsgt0qhqgo"><path d="M300.17,346.71a1.78,1.78,0,0,0-1.5-2.44h-20.3c-4.6,0-4.6,33,0,33h20.3a1.79,1.79,0,0,0,1.5-2.45C298.12,368.69,298.12,352.82,300.17,346.71Z" style="fill: rgb(255, 255, 255); opacity: 0.5; transform-origin: 287.61px 360.77px;" class="animable"></path></g><path d="M405.17,412.61a2.86,2.86,0,0,1-2.94,3.6l-152.94,0c-6.53,0-6.54-39,0-39l153,0a2.86,2.86,0,0,1,2.94,3.6C402.62,388.24,402.63,405.19,405.17,412.61Z" style="fill: rgb(25, 118, 210); transform-origin: 324.859px 396.71px;" id="elk66wl26ffd" class="animable"></path><g id="elxk5fc9mh3x"><path d="M405.17,412.61a2.86,2.86,0,0,1-2.94,3.6l-152.94,0c-6.53,0-6.54-39,0-39l153,0a2.86,2.86,0,0,1,2.94,3.6C402.62,388.24,402.63,405.19,405.17,412.61Z" style="fill: rgb(255, 255, 255); opacity: 0.2; transform-origin: 324.859px 396.71px;" class="animable"></path></g><g id="eloy3gc2ng7sr"><path d="M404.87,381.77l-92.47,0c-5,0-5,29.88,0,29.88l92.48,0C402.74,404.16,402.74,389.27,404.87,381.77Z" style="fill: rgb(255, 255, 255); opacity: 0.8; transform-origin: 356.765px 396.71px;" class="animable"></path></g><g id="elx921b8bs919"><path d="M306.08,412.63a2.85,2.85,0,0,1-2.93,3.6H249.29c-6.53,0-6.54-39,0-39h53.86a2.86,2.86,0,0,1,2.94,3.6C303.54,388.26,303.54,405.2,306.08,412.63Z" style="fill: rgb(25, 118, 210); opacity: 0.6; transform-origin: 275.289px 396.73px;" class="animable"></path></g><g id="elliy0ifk3b2"><path d="M273.82,378.59a.9.9,0,0,0-.86-1.35h-9.15c-6.52,0-6.52,39,0,39H273a.9.9,0,0,0,.86-1.35C269.89,408.86,269.89,384.61,273.82,378.59Z" style="fill: rgb(255, 255, 255); opacity: 0.5; transform-origin: 266.451px 396.74px;" class="animable"></path></g><g id="elxzs450e3s7"><path d="M288.1,378.59a.91.91,0,0,0-.86-1.36h-9.15c-6.52,0-6.52,39,0,39h9.15a.9.9,0,0,0,.85-1.35C284.17,408.86,284.17,384.6,288.1,378.59Z" style="fill: rgb(255, 255, 255); opacity: 0.5; transform-origin: 280.71px 396.73px;" class="animable"></path></g><path d="M403.67,323.52a24.31,24.31,0,0,0-1.93-8.06l.9-.44a25.3,25.3,0,0,1,2,8.4Z" style="fill: rgb(25, 118, 210); transform-origin: 403.19px 319.27px;" id="elj1y8v0x5qsn" class="animable"></path><rect x="372.56" y="311.13" width="24.84" height="1" style="fill: rgb(25, 118, 210); transform-origin: 384.98px 311.63px;" id="elj7o5mtjbvxi" class="animable"></rect><path d="M235.51,341.54c-.51,1.36.74,2.73,2.43,2.73H397.4c5.39,0,5.39-29.64,0-29.64H237.94c-1.69,0-2.94,1.38-2.43,2.74C237.61,323,237.61,335.89,235.51,341.54Z" style="fill: rgb(25, 118, 210); transform-origin: 318.419px 329.45px;" id="el2zc84elmbdv" class="animable"></path><g id="elfv957buan2"><path d="M235.51,341.54c-.51,1.36.74,2.73,2.43,2.73h92c5.4,0,5.4-29.64,0-29.64h-92c-1.69,0-2.94,1.38-2.43,2.74C237.61,323,237.61,335.89,235.51,341.54Z" style="opacity: 0.2; transform-origin: 284.692px 329.45px;" class="animable"></path></g><g id="ellvs4x69nt9q"><path d="M235.75,318.1h91.52c4.14,0,4.14,22.71,0,22.71H235.75C237.52,335.11,237.52,323.8,235.75,318.1Z" style="fill: rgb(255, 255, 255); opacity: 0.8; transform-origin: 283.062px 329.455px;" class="animable"></path></g><g id="eltzqmj8pdfwn"><path d="M348.69,321.24c-.4-1.31.76-2.58,2.36-2.58h37.06c3.93,0,3.93,21.59,0,21.59H351.05c-1.6,0-2.76-1.27-2.36-2.59C350,333.51,350,325.4,348.69,321.24Z" style="fill: rgb(255, 255, 255); opacity: 0.2; transform-origin: 369.834px 329.455px;" class="animable"></path></g></g><g id="freepik--Character--inject-11" class="animable" style="transform-origin: 234.534px 224.057px;"><path d="M220.6,98c-4.51,4.83-15.52,0-17.2,13.3-1.82,14.34,5.08,21.23-3.83,25-14,5.85-24,29.23-4.56,38s60.84-.42,56.18-18.29-3.74-27.46,1.76-35.88c7.25-11.13,5.7-25.43-.21-30.61C243.54,81.42,230.83,87,220.6,98Z" style="fill: rgb(38, 50, 56); transform-origin: 220.993px 131.667px;" id="elwk2hz9cyoin" class="animable"></path><path d="M244.66,155.53a.3.3,0,0,1-.31-.27.3.3,0,0,1,.26-.35c3.86-.53,6.16-1.48,7.24-3,1.34-1.89.76-4.7,0-8.26-1.18-5.79-2.81-13.72,2.39-23.74,6.31-12.15,4-25.47-1.91-29.83a.31.31,0,0,1-.07-.43.32.32,0,0,1,.44-.07c6.16,4.51,8.54,18.19,2.09,30.62-5.09,9.82-3.49,17.63-2.33,23.33.76,3.7,1.36,6.63-.14,8.74-1.18,1.67-3.61,2.7-7.65,3.26Z" style="fill: rgb(38, 50, 56); transform-origin: 251.482px 122.526px;" id="elfqfd194qqdl" class="animable"></path><path d="M194.24,138.21a16,16,0,0,1-1.89-.12.31.31,0,0,1-.27-.35.31.31,0,0,1,.35-.27c2.84.35,4.9-.07,6.29-1.29,2.6-2.29,2.64-7.08,2.67-12.63,0-6.28.09-13.39,4.16-18.24a.31.31,0,1,1,.48.4c-3.93,4.68-4,11.67-4,17.85,0,5.69-.07,10.61-2.88,13.09A7.14,7.14,0,0,1,194.24,138.21Z" style="fill: rgb(38, 50, 56); transform-origin: 199.09px 121.711px;" id="elw93pavus2uf" class="animable"></path><path d="M292.39,314.61c-6.67-.08-9.29-.5-12.36-.45s-3.8.59-7,.45c-2.16-.09-2.17-2.66-1.34-4.42.65-1.38,1.45-2.77,2.19-4.49l8.46.62c1.14,3.22,6.8,4.6,11.76,5.74C296.07,312.53,295.06,314.64,292.39,314.61Z" style="fill: rgb(25, 118, 210); transform-origin: 283.155px 310.167px;" id="elvg4tc6qdynt" class="animable"></path><path d="M248.28,191.76s22.38,19.25,45,39.67c9.56,8.65-10.49,74.6-10.49,74.6-.42,1.41-7.88-.6-9-1.71,0,0-1.14-51.19,3.71-61.5-50.16-12.68-58-37.31-58-37.31l3.6-15.28Z" style="fill: rgb(38, 50, 56); transform-origin: 257.682px 248.372px;" id="elov3pazl5wo" class="animable"></path><g id="elk7zmwd39jga"><path d="M222.81,211.58a53.37,53.37,0,0,0,9.89,10.48c5-5.85,3.6-15.3,3.6-15.3Z" style="opacity: 0.2; transform-origin: 229.645px 214.41px;" class="animable"></path></g><path d="M284.53,303.18c-.14,1-.38,2.77-.51,4.08a.84.84,0,0,1-.86.76,53.66,53.66,0,0,1-9.9-1.72.75.75,0,0,1-.55-.71l-.07-3.65a.85.85,0,0,1,.93-.85l10.32,1.25A.73.73,0,0,1,284.53,303.18Z" style="fill: rgb(38, 50, 56); transform-origin: 278.59px 304.553px;" id="elt61wavwbd5m" class="animable"></path><g id="eldz9whp6tyeq"><path d="M284.53,303.18c-.14,1-.38,2.77-.51,4.08a.84.84,0,0,1-.86.76,53.66,53.66,0,0,1-9.9-1.72.75.75,0,0,1-.55-.71l-.07-3.65a.85.85,0,0,1,.93-.85l10.32,1.25A.73.73,0,0,1,284.53,303.18Z" style="fill: rgb(255, 255, 255); opacity: 0.3; transform-origin: 278.59px 304.553px;" class="animable"></path></g><path d="M194.47,362.44c-6.78,0-9-2.55-12.79-3.25-3.2-.6-4.05-.32-6.63-.77-2.16-.38-2.33-1.86-1-4.05a30.48,30.48,0,0,0,2.2-4.74l10.28.68c1.07,2.75,3.54,8.34,7.31,9C197.39,360,197.17,362.44,194.47,362.44Z" style="fill: rgb(25, 118, 210); transform-origin: 184.853px 356.035px;" id="elu107tyie2c" class="animable"></path><path d="M246.73,191.7s-23.65,42.05-33.17,68.06c-10,27.32-25.92,72-27.07,90.55-1.7.81-7.28.5-10.28-.68,0,0-2.78-64,16.47-89.64,4.59-54.91,12.21-63.69,20.31-70.38Z" style="fill: rgb(38, 50, 56); transform-origin: 211.4px 270.186px;" id="eleb7m2b6v0uu" class="animable"></path><path d="M187.73,346.52a27.08,27.08,0,0,0-.1,3.81.84.84,0,0,1-.78.89c-3.83.35-9.17-.88-10.86-1.3a.74.74,0,0,1-.56-.7l-.13-3.58a.85.85,0,0,1,.91-.86l10.84.93A.74.74,0,0,1,187.73,346.52Z" style="fill: rgb(38, 50, 56); transform-origin: 181.517px 348.03px;" id="elqu1nb33jug8" class="animable"></path><g id="el7qp7yvuz48"><path d="M187.73,346.52a27.08,27.08,0,0,0-.1,3.81.84.84,0,0,1-.78.89c-3.83.35-9.17-.88-10.86-1.3a.74.74,0,0,1-.56-.7l-.13-3.58a.85.85,0,0,1,.91-.86l10.84.93A.74.74,0,0,1,187.73,346.52Z" style="fill: rgb(255, 255, 255); opacity: 0.3; transform-origin: 181.517px 348.03px;" class="animable"></path></g><path d="M253,150.45c1,1.89,2.08,4,3.18,6s2.21,4,3.33,5.95c2.26,3.93,4.62,7.78,7.15,11.41l-1.36-1.21a11.93,11.93,0,0,0,3.28,1.62,28.1,28.1,0,0,0,4.34,1.08c1.54.28,3.14.47,4.77.62s3.34.24,4.9.34h.21a2.8,2.8,0,0,1,.73,5.45,38.11,38.11,0,0,1-5.47,1.38,41.59,41.59,0,0,1-5.64.61,30.62,30.62,0,0,1-6-.36,19.89,19.89,0,0,1-6.4-2.12,3.83,3.83,0,0,1-1.09-.89l-.27-.32c-1.59-1.9-3.14-3.84-4.56-5.83s-2.81-4-4.1-6-2.54-4.13-3.72-6.24-2.3-4.2-3.37-6.51a5.6,5.6,0,0,1,10-5Z" style="fill: rgb(255, 181, 115); transform-origin: 263.949px 165.675px;" id="elgypjohmrhl6" class="animable"></path><path d="M247.48,142.38c6.53,2.15,7.59,5.08,11.17,15.9-2.38,6.49-12,9.78-12,9.78S235.29,149.56,247.48,142.38Z" style="fill: rgb(25, 118, 210); transform-origin: 250.244px 155.22px;" id="elj4am21bkzl" class="animable"></path><path d="M256.42,156.46c-.37,3.58-1.29,7.85-3.22,16.24-1.5,7.12-1.52,21-3.92,21.73-4.61,2.28-16.15,1.4-36.29-4.82.64-10.4,1.85-17.46-1.61-41.32a8.54,8.54,0,0,1,8.7-10c1.46,0,3,.12,4.57.26a115.49,115.49,0,0,1,16.48,2.19c1.77.4,3.6.87,5.34,1.35A13.78,13.78,0,0,1,256.42,156.46Z" style="fill: rgb(25, 118, 210); transform-origin: 233.86px 166.931px;" id="elnblvqz5xb48" class="animable"></path><path d="M185.92,197.82l2-1.83a3.15,3.15,0,0,0,1-2.72l-.55-4.77a5.94,5.94,0,0,0-3-4.52l-1-.57c-3.57,2.81-5.36,8.47-5.36,8.47l-.69,1.56a2.64,2.64,0,0,0,1.27,3.54l3.07,1.4A3.05,3.05,0,0,0,185.92,197.82Z" style="fill: rgb(255, 181, 115); transform-origin: 183.502px 191.017px;" id="elmx79pzr3z18" class="animable"></path><path d="M290.89,173.8l-2.56-1a3.16,3.16,0,0,0-2.89.34l-4,2.68a5.91,5.91,0,0,0-2.61,4.77l0,1.19c4.13,1.88,10,.86,10,.86l1.7-.1a2.65,2.65,0,0,0,2.56-2.76l-.16-3.37A3,3,0,0,0,290.89,173.8Z" style="fill: rgb(255, 181, 115); transform-origin: 285.961px 177.756px;" id="eljy9906xdj7r" class="animable"></path><path d="M217.34,151.51l-1.28.59-1.4.64c-.93.45-1.85.92-2.77,1.4-1.85,1-3.65,2-5.42,3.05s-3.48,2.22-5.14,3.41-3.2,2.49-4.7,3.82l.66-.84a15.91,15.91,0,0,0-1.28,2.26c-.44.91-.85,1.9-1.25,2.91-.8,2-1.58,4.14-2.3,6.29s-1.45,4.33-2.16,6.51l-2.16,6.57v0a2.8,2.8,0,0,1-5.46-1c.11-2.41.33-4.75.6-7.11s.61-4.71,1-7.07.9-4.73,1.55-7.13c.32-1.2.67-2.4,1.11-3.66a23,23,0,0,1,1.78-4,4.25,4.25,0,0,1,.43-.59l.24-.25a56.48,56.48,0,0,1,5.28-5.11,63.49,63.49,0,0,1,5.78-4.37,66.36,66.36,0,0,1,6.15-3.7c1.06-.56,2.13-1.09,3.22-1.61.55-.25,1.09-.51,1.66-.75s1.09-.45,1.8-.72a5.59,5.59,0,0,1,4.32,10.31Z" style="fill: rgb(255, 181, 115); transform-origin: 201.811px 165.353px;" id="elwus82brgn3" class="animable"></path><path d="M227,140.89c-4.9-3.51-7.88-3.89-19.74,1.26-1.41,7.46,3.21,18.41,3.21,18.41S226.25,152.34,227,140.89Z" style="fill: rgb(25, 118, 210); transform-origin: 216.996px 149.412px;" id="elqr9k7b2mmo" class="animable"></path><path d="M228.28,120.11c.73,5.49,1.2,15.44-2.72,18.52,0,0,5.12-.09,14.91,7.92,3.67-4,1.57-5.73,1.57-5.73-5.83-2.21-5.42-6.62-4.15-10.65Z" style="fill: rgb(255, 181, 115); transform-origin: 234.099px 133.33px;" id="elnyrnqbe4s8r" class="animable"></path><path d="M238.4,144.93c-3.57,0-5.38,5.19-5.38,5.19s-8.58-6.84-9.75-11.65a36,36,0,0,0,3.34-1.55S236.62,142.63,238.4,144.93Z" style="fill: rgb(255, 255, 255); transform-origin: 230.835px 143.52px;" id="elpkgiscmih48" class="animable"></path><path d="M241.82,144.8s2.7,1,3.59,5c1.83-7.62-1.74-8.82-1.74-8.82a4.5,4.5,0,0,0-3.12-.88A3.79,3.79,0,0,1,241.82,144.8Z" style="fill: rgb(255, 255, 255); transform-origin: 243.241px 144.94px;" id="ellci9nluuzts" class="animable"></path><g id="elr3rhh7tce6a"><path d="M232.2,124.21l5.68,6a16.44,16.44,0,0,0-.67,2.88c-2.24-.63-5.2-3.54-5.3-6A7.9,7.9,0,0,1,232.2,124.21Z" style="opacity: 0.2; transform-origin: 234.881px 128.65px;" class="animable"></path></g><path d="M222.12,112.12c2,8.54,2.73,12.19,7.86,16.09,7.71,5.86,17.72,2.06,18.26-6.78.48-8-2.94-20.6-12-23A11.26,11.26,0,0,0,222.12,112.12Z" style="fill: rgb(255, 181, 115); transform-origin: 235.011px 114.487px;" id="elzoq822ed7a" class="animable"></path><path d="M223.79,118.26c3.14-1.54,6.47-9.11,2-12.69,3.69.69,7.92-.3,11.83-3.32,5.1-4,12.61,5.93,10.14.1-3.56-8.4-14.29-10.5-24-3.52S214.74,114.3,223.79,118.26Z" style="fill: rgb(38, 50, 56); transform-origin: 232.491px 106.446px;" id="elc01dejauahn" class="animable"></path><path d="M221.13,116.55a.16.16,0,0,1-.06-.3c2.5-1.08,13.11-3.34,13.56-3.43a.15.15,0,0,1,.19.12.16.16,0,0,1-.12.18c-.11,0-11,2.35-13.51,3.42Z" style="fill: rgb(255, 255, 255); transform-origin: 227.904px 114.682px;" id="el2hzcvh1xj7n" class="animable"></path><g id="el30r8mx5yplo"><path d="M234,113a4.44,4.44,0,0,0-3.38-.08A8.76,8.76,0,0,0,234,113Z" style="opacity: 0.2; transform-origin: 232.31px 112.876px;" class="animable"></path></g><g id="elwetnr8s3dya"><path d="M233.91,113.76a3.66,3.66,0,0,0-3,.69A7.38,7.38,0,0,0,233.91,113.76Z" style="opacity: 0.2; transform-origin: 232.41px 114.066px;" class="animable"></path></g><path d="M235.86,112.88c.14.73.63,1.27,1.1,1.21s.73-.69.59-1.42-.64-1.26-1.1-1.21S235.72,112.16,235.86,112.88Z" style="fill: rgb(38, 50, 56); transform-origin: 236.705px 112.776px;" id="elq72bymj3k19" class="animable"></path><path d="M244.64,111.93c.14.72.64,1.26,1.1,1.21s.73-.7.59-1.42-.63-1.27-1.1-1.21S244.5,111.2,244.64,111.93Z" style="fill: rgb(38, 50, 56); transform-origin: 245.485px 111.824px;" id="el0y1pfsogt8km" class="animable"></path><path d="M245,110.58l1.62-.72S246,111.33,245,110.58Z" style="fill: rgb(38, 50, 56); transform-origin: 245.81px 110.327px;" id="elrj8otpaph0e" class="animable"></path><path d="M243,113.32a21.9,21.9,0,0,0,3.18,4.51,3,3,0,0,1-2.49.65Z" style="fill: rgb(237, 137, 62); transform-origin: 244.59px 115.926px;" id="elti2ho832zyc" class="animable"></path><path d="M239.85,121.71a7.13,7.13,0,0,0,1.21,0,.2.2,0,0,0,.17-.24.23.23,0,0,0-.25-.19,6.15,6.15,0,0,1-5-1.67.21.21,0,0,0-.3,0,.22.22,0,0,0,0,.3A6.43,6.43,0,0,0,239.85,121.71Z" style="fill: rgb(38, 50, 56); transform-origin: 238.428px 120.641px;" id="el1ru0bxck7vxj" class="animable"></path><path d="M220.09,119.77a6.06,6.06,0,0,0,4.17,2.53c2.08.17,2.53-2.25,1.47-4.4-.95-1.93-3.18-4.36-5-3.52S218.74,118,220.09,119.77Z" style="fill: rgb(255, 181, 115); transform-origin: 222.742px 118.259px;" id="el0whuo66fd0c" class="animable"></path><path d="M233.05,107.37a.37.37,0,0,0,.29-.14,3.17,3.17,0,0,1,2.74-1.21.4.4,0,0,0,.46-.36.48.48,0,0,0-.39-.49,4,4,0,0,0-3.48,1.49.45.45,0,0,0,.38.71Z" style="fill: rgb(38, 50, 56); transform-origin: 234.564px 106.262px;" id="elphpwt1miij" class="animable"></path><path d="M246.26,107a.4.4,0,0,0,.3-.09.42.42,0,0,0,0-.6,4.51,4.51,0,0,0-3.62-1.7.39.39,0,0,0-.35.47.46.46,0,0,0,.48.39,3.59,3.59,0,0,1,2.86,1.37A.43.43,0,0,0,246.26,107Z" style="fill: rgb(38, 50, 56); transform-origin: 244.634px 105.806px;" id="elkldlbh17zlg" class="animable"></path><path d="M238.57,117.41c-2.11,0-3.94-2.24-4.14-5.11a6.4,6.4,0,0,1,.89-3.87,3.54,3.54,0,0,1,2.71-1.79c2.21-.15,4.15,2.14,4.36,5.11s-1.42,5.5-3.61,5.65ZM238.24,107h-.18a3.27,3.27,0,0,0-2.48,1.65,6.07,6.07,0,0,0-.84,3.68c.19,2.79,2,4.94,4,4.81s3.51-2.53,3.32-5.32S240.19,107,238.24,107Z" style="fill: rgb(255, 255, 255); transform-origin: 238.406px 112.022px;" id="elyza1aqga3xj" class="animable"></path><path d="M247.92,116.87c-2.11,0-3.95-2.23-4.15-5.1a6.47,6.47,0,0,1,.89-3.87,3.56,3.56,0,0,1,2.72-1.79c2.19-.15,4.15,2.14,4.35,5.1a6.47,6.47,0,0,1-.89,3.87,3.54,3.54,0,0,1-2.72,1.79Zm-.33-10.45h-.19a3.27,3.27,0,0,0-2.48,1.65,6.21,6.21,0,0,0-.84,3.68c.19,2.7,1.89,4.81,3.84,4.81h.18a3.24,3.24,0,0,0,2.48-1.65,6.12,6.12,0,0,0,.84-3.67C251.23,108.53,249.53,106.42,247.59,106.42Z" style="fill: rgb(255, 255, 255); transform-origin: 247.75px 111.487px;" id="elz4t8br5cm9" class="animable"></path><path d="M244,112.18a.16.16,0,0,1-.13-.08c-.38-.6-1.49.05-1.5.05a.15.15,0,0,1-.21-.05.16.16,0,0,1,0-.21c.06,0,1.38-.82,1.92,0a.14.14,0,0,1-.05.21A.11.11,0,0,1,244,112.18Z" style="fill: rgb(255, 255, 255); transform-origin: 243.114px 111.853px;" id="el2bkdkc04ezl" class="animable"></path><path d="M236.25,111.53l1.61-.71S237.25,112.29,236.25,111.53Z" style="fill: rgb(38, 50, 56); transform-origin: 237.055px 111.284px;" id="eljgfj48rhod" class="animable"></path></g><defs>     <filter id="active" height="200%">         <feMorphology in="SourceAlpha" result="DILATED" operator="dilate" radius="2"></feMorphology>                <feFlood flood-color="#32DFEC" flood-opacity="1" result="PINK"></feFlood>        <feComposite in="PINK" in2="DILATED" operator="in" result="OUTLINE"></feComposite>        <feMerge>            <feMergeNode in="OUTLINE"></feMergeNode>            <feMergeNode in="SourceGraphic"></feMergeNode>        </feMerge>    </filter>    <filter id="hover" height="200%">        <feMorphology in="SourceAlpha" result="DILATED" operator="dilate" radius="2"></feMorphology>                <feFlood flood-color="#ff0000" flood-opacity="0.5" result="PINK"></feFlood>        <feComposite in="PINK" in2="DILATED" operator="in" result="OUTLINE"></feComposite>        <feMerge>            <feMergeNode in="OUTLINE"></feMergeNode>            <feMergeNode in="SourceGraphic"></feMergeNode>        </feMerge>            <feColorMatrix type="matrix" values="0   0   0   0   0                0   1   0   0   0                0   0   0   0   0                0   0   0   1   0 "></feColorMatrix>    </filter></defs></svg>